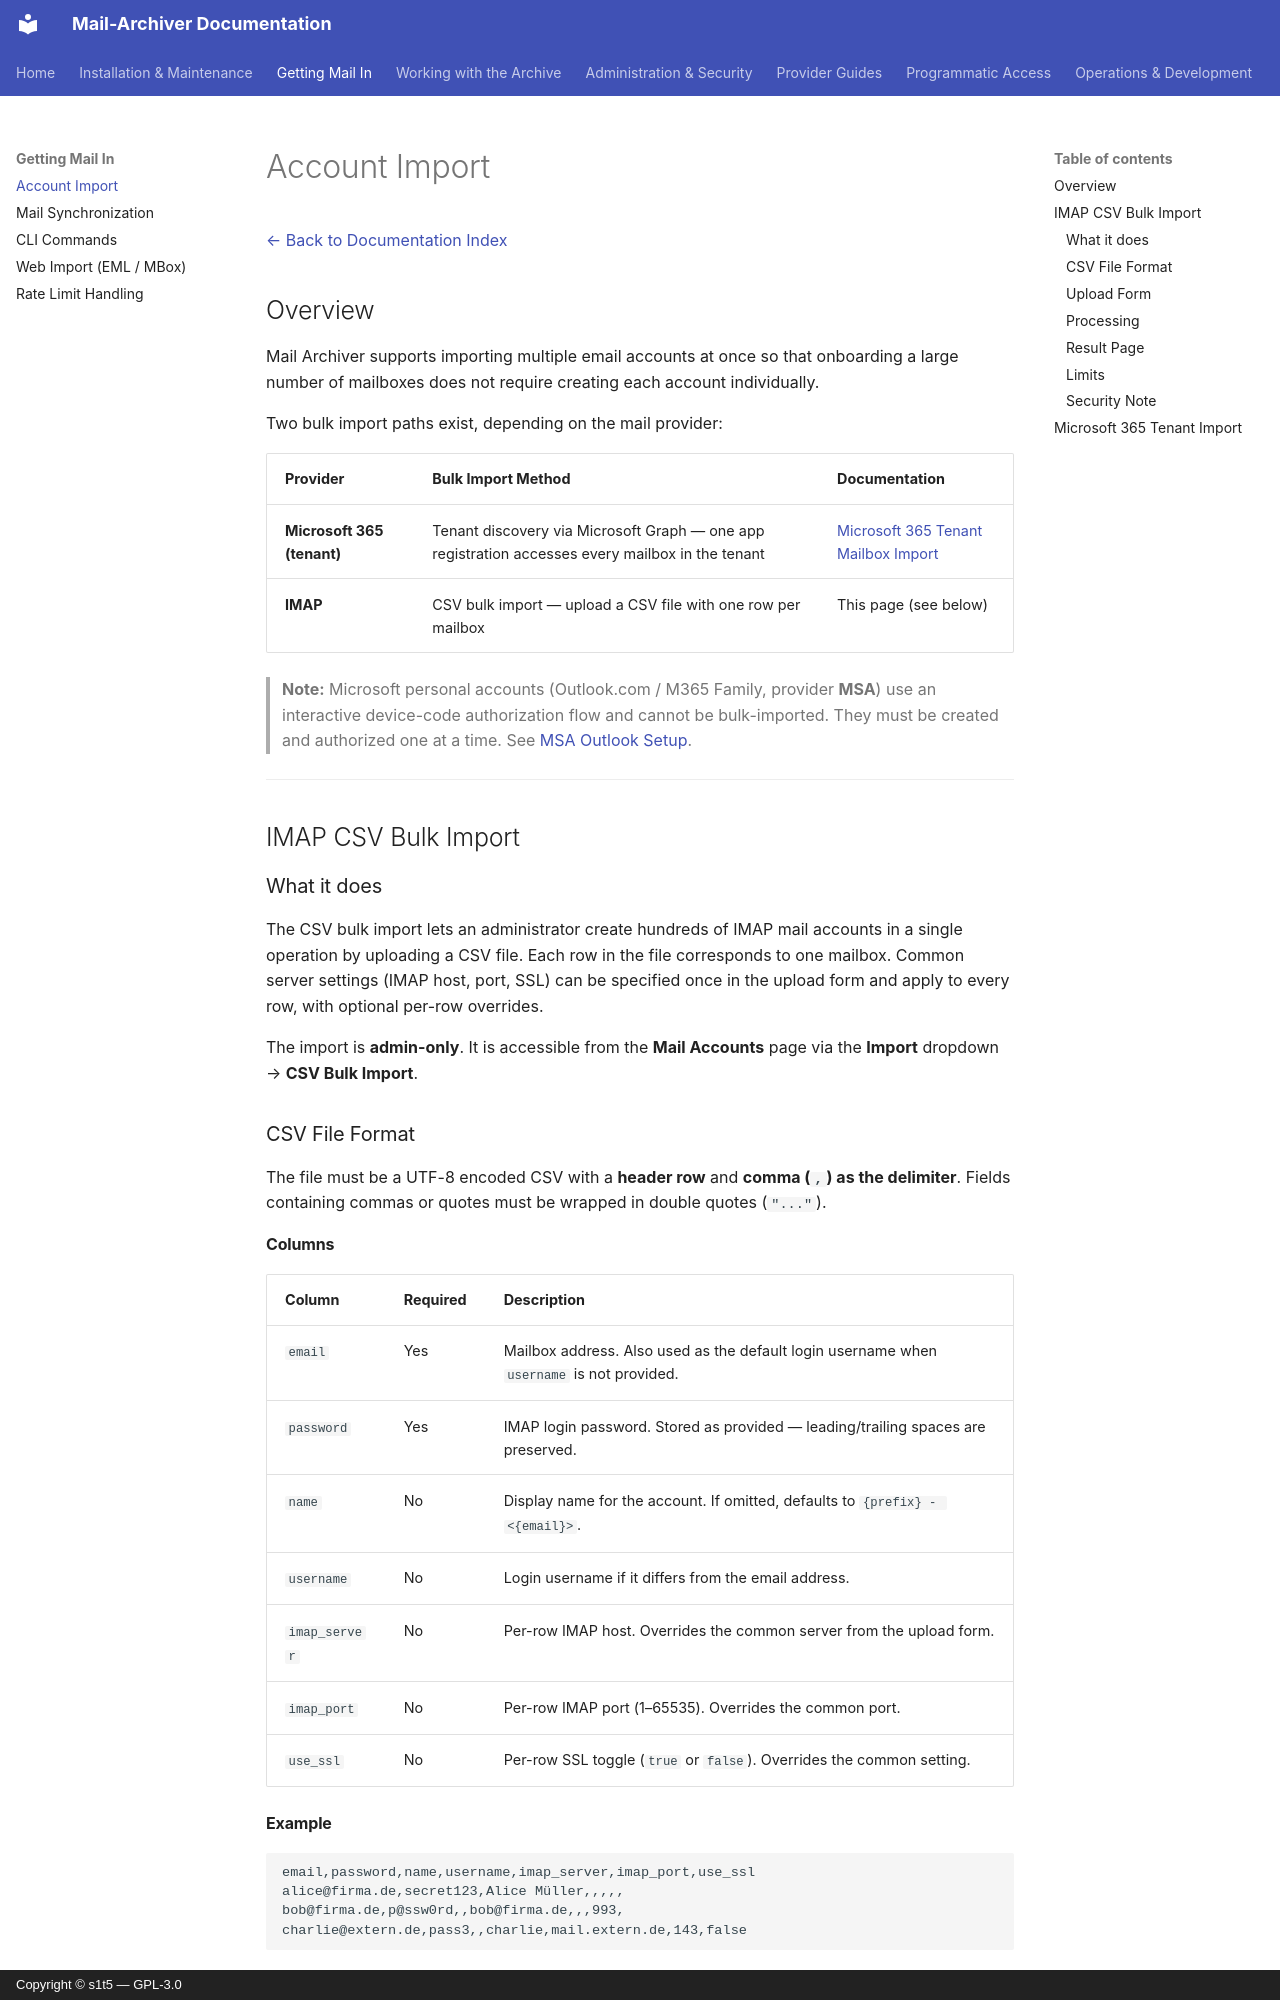

repository: s1t5/mail-archiver · page: Account-Import/index.html · generator: mkdocs · copyright: Copyright © s1t5 — GPL-3.0

# Account Import

[← Back to Documentation Index](index.md)

## Overview

Mail Archiver supports importing multiple email accounts at once so that onboarding a large number of mailboxes does not require creating each account individually.

Two bulk import paths exist, depending on the mail provider:

| Provider | Bulk Import Method | Documentation |
|---|---|---|
| **Microsoft 365 (tenant)** | Tenant discovery via Microsoft Graph — one app registration accesses every mailbox in the tenant | [Microsoft 365 Tenant Mailbox Import](M365TenantImport.md) |
| **IMAP** | CSV bulk import — upload a CSV file with one row per mailbox | This page (see below) |

> **Note:** Microsoft personal accounts (Outlook.com / M365 Family, provider **MSA**) use an interactive device-code authorization flow and cannot be bulk-imported. They must be created and authorized one at a time. See [MSA Outlook Setup](MSA_Outlook_Setup.md).

---

## IMAP CSV Bulk Import

### What it does

The CSV bulk import lets an administrator create hundreds of IMAP mail accounts in a single operation by uploading a CSV file. Each row in the file corresponds to one mailbox. Common server settings (IMAP host, port, SSL) can be specified once in the upload form and apply to every row, with optional per-row overrides.

The import is **admin-only**. It is accessible from the **Mail Accounts** page via the **Import** dropdown → **CSV Bulk Import**.

### CSV File Format

The file must be a UTF-8 encoded CSV with a **header row** and **comma (`,`) as the delimiter**. Fields containing commas or quotes must be wrapped in double quotes (`"..."`).

#### Columns

| Column | Required | Description |
|---|---|---|
| `email` | Yes | Mailbox address. Also used as the default login username when `username` is not provided. |
| `password` | Yes | IMAP login password. Stored as provided — leading/trailing spaces are preserved. |
| `name` | No | Display name for the account. If omitted, defaults to `{prefix} - <{email}>`. |
| `username` | No | Login username if it differs from the email address. |
| `imap_server` | No | Per-row IMAP host. Overrides the common server from the upload form. |
| `imap_port` | No | Per-row IMAP port (1–65535). Overrides the common port. |
| `use_ssl` | No | Per-row SSL toggle (`true` or `false`). Overrides the common setting. |
